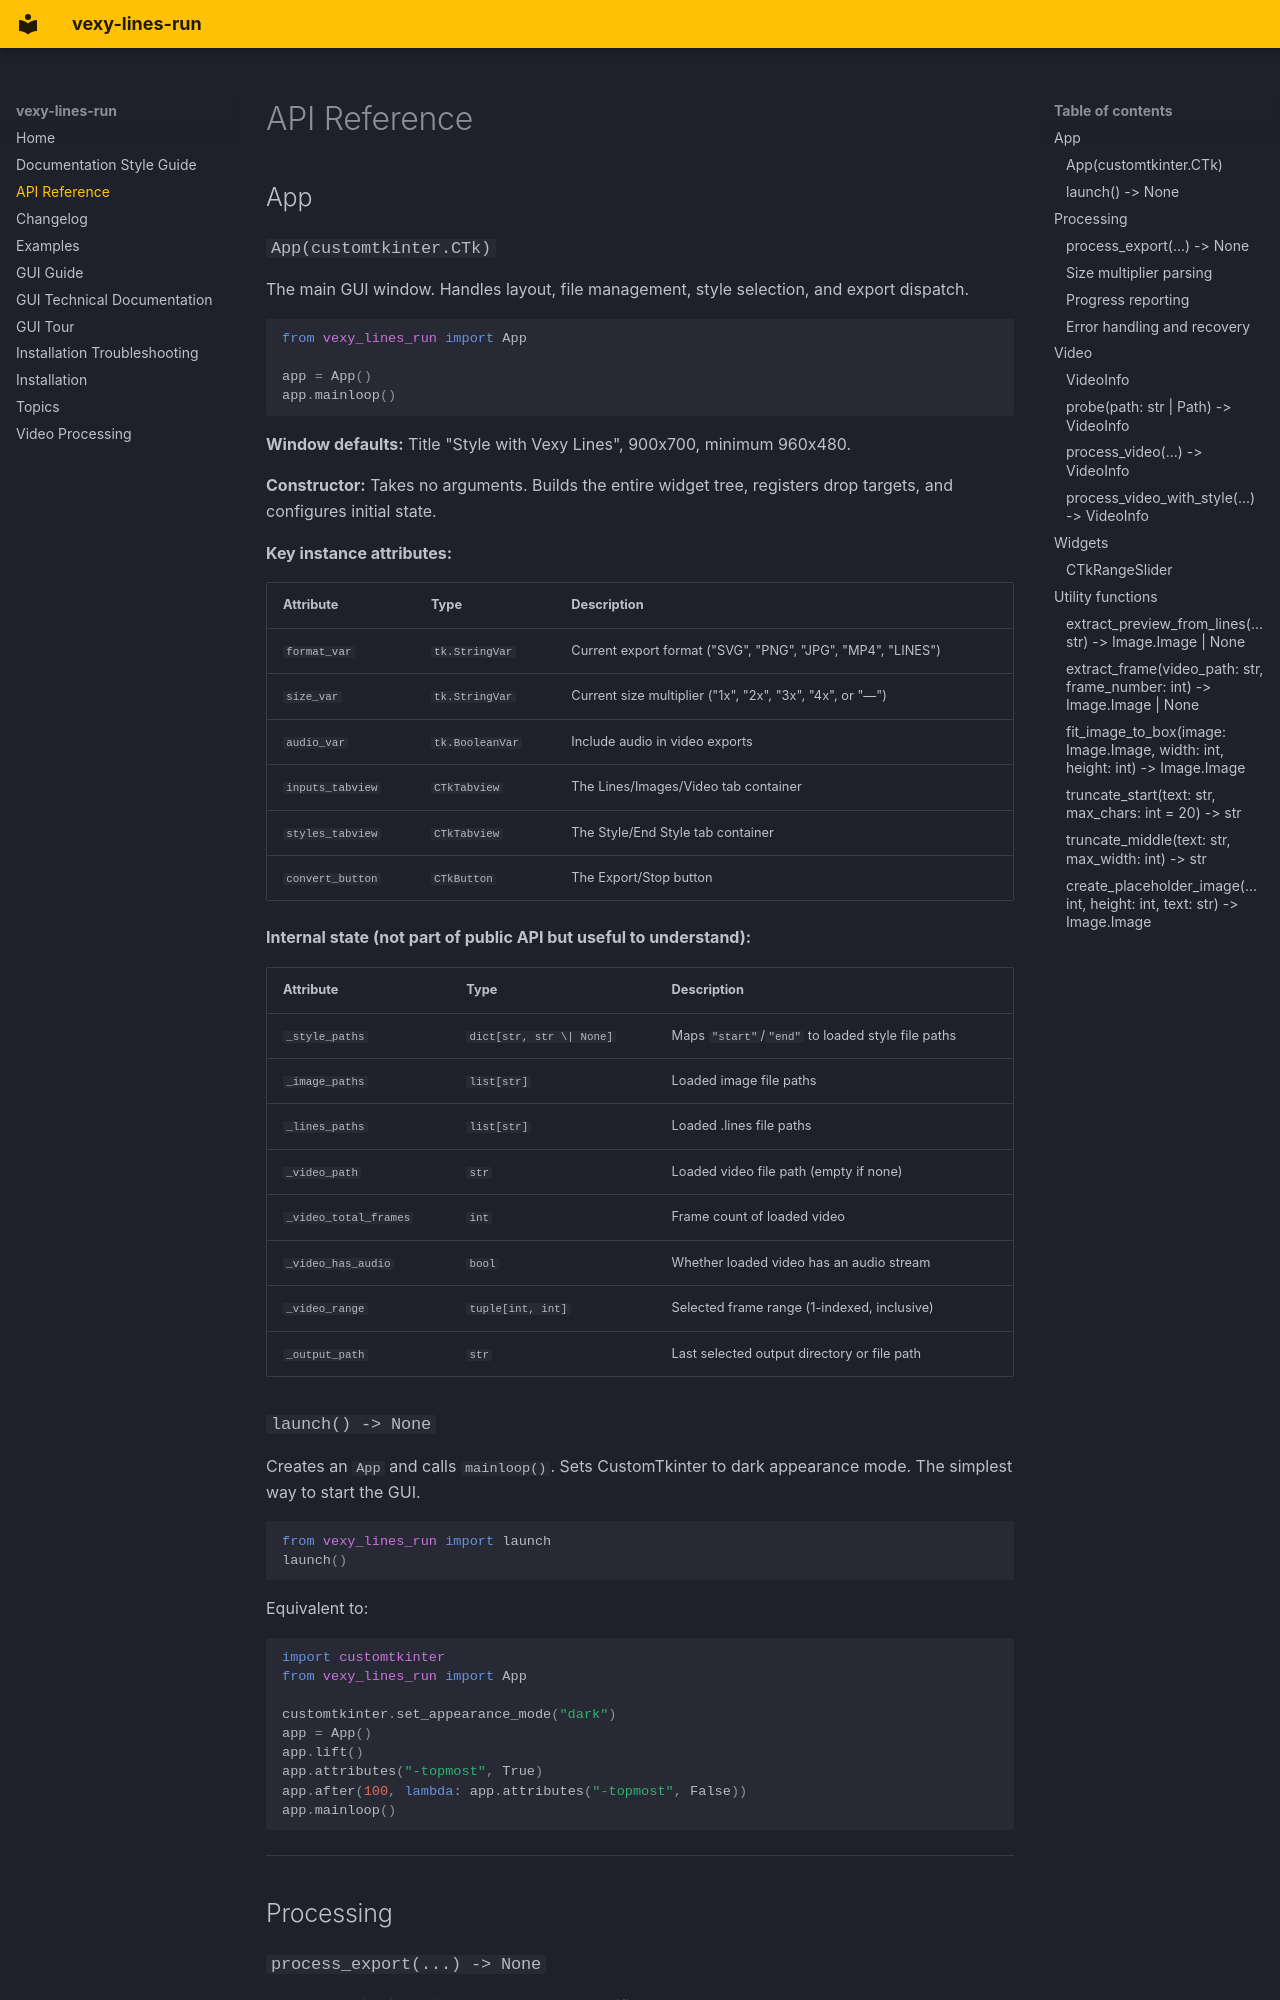

repository: vexyart/vexy-lines-run · page: api-reference/index.html · generator: mkdocs

---
this_file: src_docs/api-reference.md
tags: [API]
---

# API Reference

## App

### `App(customtkinter.CTk)`

The main GUI window. Handles layout, file management, style selection, and export dispatch.

```python
from vexy_lines_run import App

app = App()
app.mainloop()
```

**Window defaults:** Title "Style with Vexy Lines", 900x700, minimum 960x480.

**Constructor:** Takes no arguments. Builds the entire widget tree, registers drop targets, and configures initial state.

**Key instance attributes:**

| Attribute | Type | Description |
|-----------|------|-------------|
| `format_var` | `tk.StringVar` | Current export format ("SVG", "PNG", "JPG", "MP4", "LINES") |
| `size_var` | `tk.StringVar` | Current size multiplier ("1x", "2x", "3x", "4x", or "—") |
| `audio_var` | `tk.BooleanVar` | Include audio in video exports |
| `inputs_tabview` | `CTkTabview` | The Lines/Images/Video tab container |
| `styles_tabview` | `CTkTabview` | The Style/End Style tab container |
| `convert_button` | `CTkButton` | The Export/Stop button |

**Internal state (not part of public API but useful to understand):**

| Attribute | Type | Description |
|-----------|------|-------------|
| `_style_paths` | `dict[str, str \| None]` | Maps `"start"`/`"end"` to loaded style file paths |
| `_image_paths` | `list[str]` | Loaded image file paths |
| `_lines_paths` | `list[str]` | Loaded .lines file paths |
| `_video_path` | `str` | Loaded video file path (empty if none) |
| `_video_total_frames` | `int` | Frame count of loaded video |
| `_video_has_audio` | `bool` | Whether loaded video has an audio stream |
| `_video_range` | `tuple[int, int]` | Selected frame range (1-indexed, inclusive) |
| `_output_path` | `str` | Last selected output directory or file path |

### `launch() -> None`

Creates an `App` and calls `mainloop()`. Sets CustomTkinter to dark appearance mode. The simplest way to start the GUI.

```python
from vexy_lines_run import launch
launch()
```

Equivalent to:

```python
import customtkinter
from vexy_lines_run import App

customtkinter.set_appearance_mode("dark")
app = App()
app.lift()
app.attributes("-topmost", True)
app.after(100, lambda: app.attributes("-topmost", False))
app.mainloop()
```

---

## Processing
